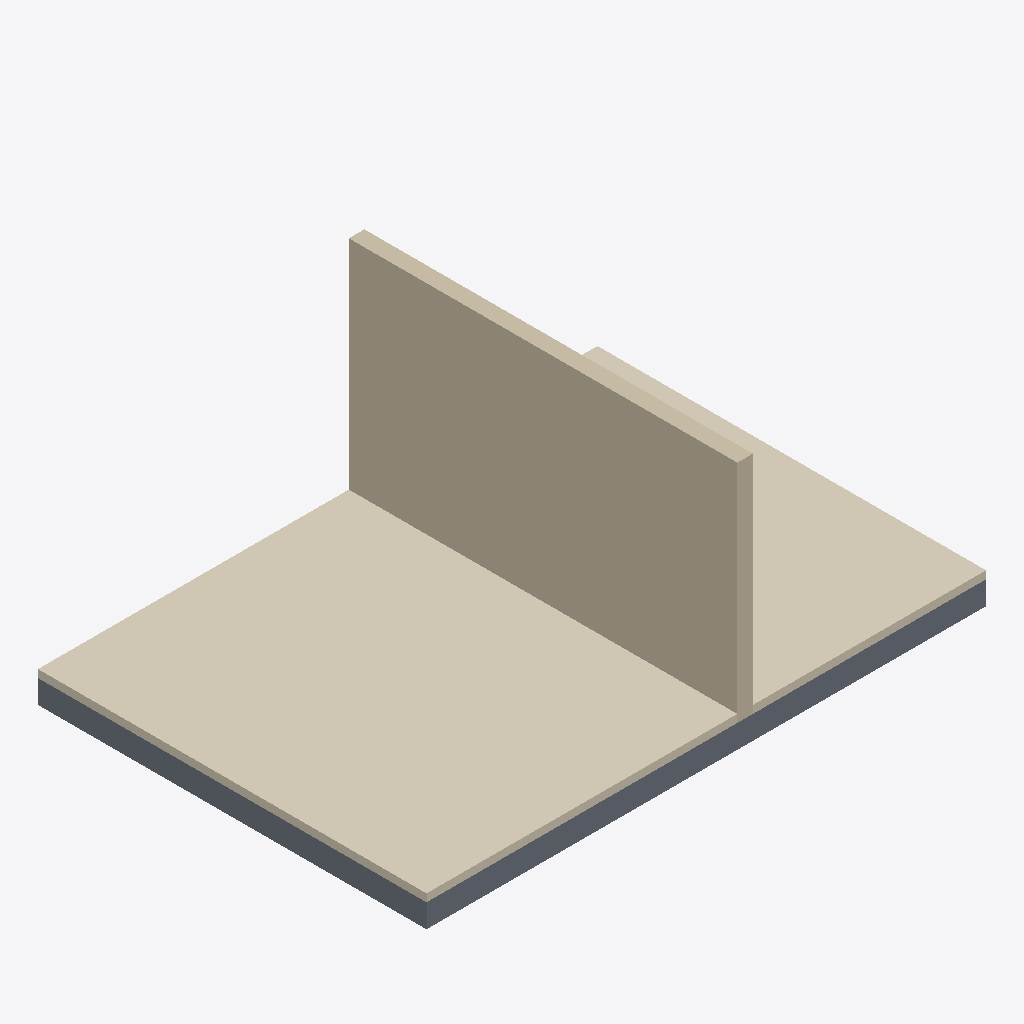
Isometric view of an IFC building model (IFC-SPF (STEP), schema IFC4, length unit metre), seen from the south-west, elements coloured by IFC class (only those large enough to see are counted): 2 coverings (cream), 1 wall (beige), 1 slab (grey).
Extent 7.2 m × 5.0 m × 3.2 m (x, y, z). Storeys (1): Level 0 at 0.00 m. Elements (6): 3 IfcCovering, 1 IfcBuildingElementProxy, 1 IfcSlab, 1 IfcWall.

HEADER;
FILE_DESCRIPTION(('ViewDefinition[DesignTransferView]'),'2;1');
FILE_NAME('/dev/null','2026-10-14T13:53:22+02:00',(''),(''),'IfcOpenShell 0.8.5','IfcOpenShell 0.8.5','Nobody');
FILE_SCHEMA(('IFC4'));
ENDSEC;
DATA;
#6=IFCPROJECT('0QfzFsron7UBmIy3k21X_M',#5,'Catalog — 101',$,$,$,$,(#15),#10);
#18=IFCSITE('119F33umjBPh07oitTTvFR',#17,'Site',$,$,#29,$,$,$,$,$,$,$,$);
#20=IFCBUILDING('2eSTyqBNL949vlc7PpB4M$',#19,'Building',$,$,#34,$,$,$,$,$,$);
#36=IFCBUILDINGSTOREY('32Wgcgwnf6rxKfz0oa4YIm',#35,'Level 0',$,$,#43,$,$,$,0.0);
#69=IFCCOVERING('3UF9s8mQHFzPmIMSWgPBMo',#68,'101-FloorCovering',$,$,#74,#89,$,.FLOORING.);
#113=IFCWALL('3_WqWvBKPAMRzjaB_kDlJ1',#112,'101-Partition',$,$,#118,#133,$,.PARTITIONING.);
#91=IFCCOVERING('1BO8$wqXT9PxgjPNsZZhIY',#90,'101-N-FloorCovering',$,$,#96,#111,$,.FLOORING.);
#45=IFCSLAB('2oXykeh09E8vlCAk3OQk8l',#44,'101-FloorSlab',$,$,#52,#67,$,.FLOOR.);
ENDSEC;
